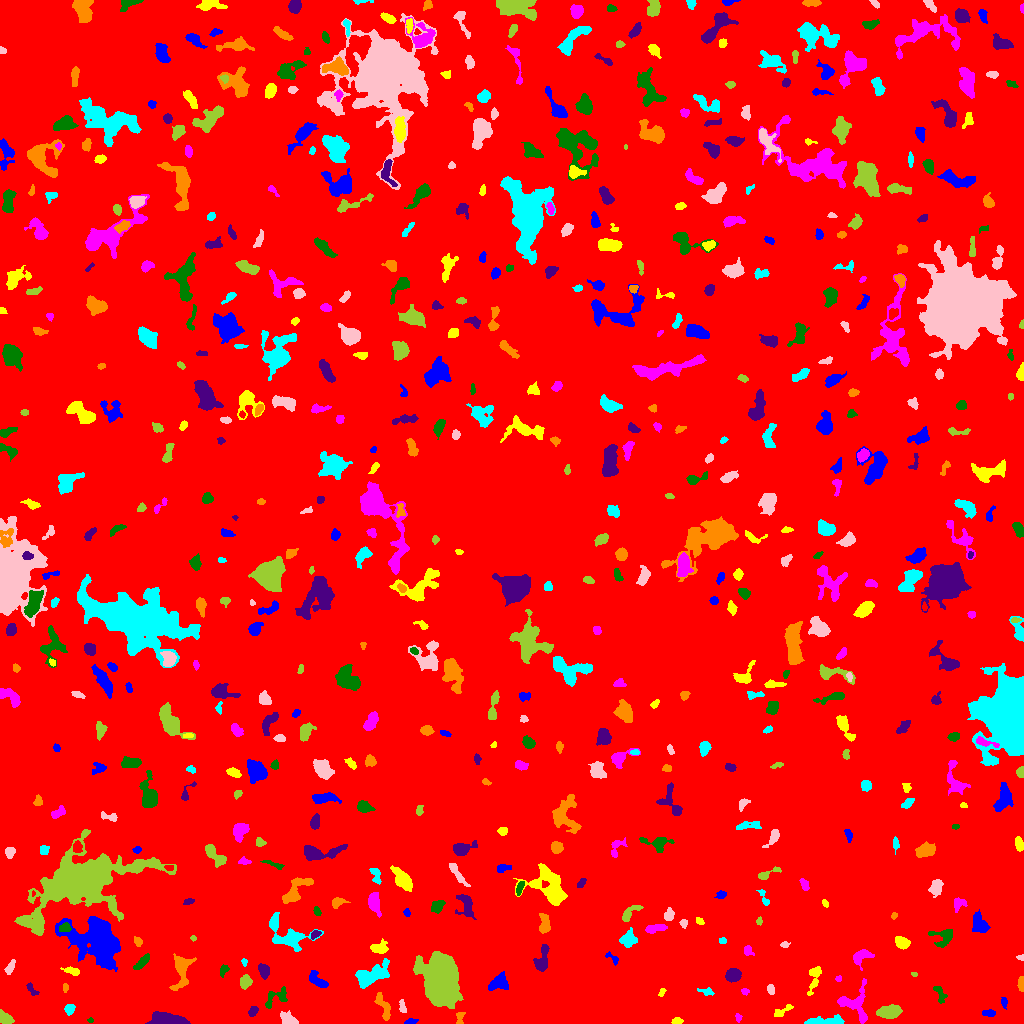

The data file committed next to this chart (first rows):
ID, X, Y, A, B, theta, total_flux, mu_max, mu_median, mu_mean, R_fwhm, R_e, R10, R90, x_start, x_end, y_start, y_end, area, greylevel
0, 513.5, 512.4, 298.5, 295.3, 1.026, 2739293, 15.0, 3.0, 3.126, 125.9, 253.7, 99.12, 407, 0, 1023, 0, 1023, 876159, 3.126
1, 410.4, 1.979, 3.256, 1.332, 0.1727, 144.0, 4.0, 2.0, 2.182, 3.785, 2.585, 0.9772, 3.989, 404, 418, 0, 5, 66, 10.18
2, 676.9, 2.269, 2.559, 1.495, 0.0506, 167.0, 5.0, 2.0, 2.42, 3.241, 2.523, 0.9772, 3.827, 671, 683, 0, 6, 69, 12.42
3, 738.1, 6.068, 1.926, 1.485, -1.231, 73.0, 3.0, 1.0, 1.46, 2.764, 2.111, 0.7979, 3.241, 735, 742, 1, 10, 50, 9.46
4, 90.33, 3.0, 1.44, 1.099, 0.07012, 66.0, 5.0, 2.0, 2.2, 1.954, 1.493, 0.5642, 2.523, 87, 93, 1, 6, 30, 10.2
5, 168.6, 3.806, 10.38, 2.848, -0.1075, 2058, 14.0, 5.0, 5.373, 6.05, 6.257, 2.257, 9.541, 145, 190, 0, 12, 383, 12.37
6, 459.8, 4.807, 3.707, 1.914, 1.495, 192.0, 6.0, 2.0, 2.233, 2.932, 2.764, 0.9772, 4.442, 456, 465, 0, 11, 86, 11.23
7, 822.1, 2.128, 10.52, 1.752, 0.04825, 709.0, 9.0, 2.0, 2.859, 4.146, 4.222, 1.596, 7.136, 804, 844, 0, 9, 248, 10.86
8, 288.8, 3.499, 4.092, 2.542, -0.501, 797.0, 13.0, 3.0, 4.634, 3.868, 3.523, 1.382, 6.18, 280, 298, 0, 13, 172, 12.63
9, 5.786, 4.263, 3.523, 2.216, -0.5452, 532.0, 11.0, 3.0, 3.595, 3.141, 3.192, 1.128, 5.47, 0, 14, 0, 14, 148, 11.59
10, 692.3, 15.98, 7.295, 3.939, 0.3695, 1530, 11.0, 3.0, 3.933, 5.863, 5.809, 2.326, 9.39, 670, 710, 0, 24, 389, 10.93
11, 988.6, 10.32, 3.335, 1.49, -0.02941, 170.0, 4.0, 2.0, 1.932, 4.222, 2.764, 1.128, 4.26, 982, 995, 7, 14, 88, 10.93
12, 781.9, 12.05, 5.722, 1.893, 0.5256, 345.0, 5.0, 3.0, 2.828, 4.478, 3.613, 1.382, 5.557, 774, 793, 7, 19, 122, 9.828
13, 854.4, 20.28, 9.21, 8.137, -1.169, 1376, 7.0, 3.0, 3.051, 7.181, 6.77, 2.646, 10.51, 837, 867, 0, 45, 451, 10.05
14, 277.2, 26.28, 7.51, 3.547, 0.59, 504.0, 6.0, 2.0, 2.323, 5.109, 4.478, 1.693, 7.247, 265, 287, 15, 37, 217, 10.32
15, 253.1, 12.15, 2.48, 1.897, 1.056, 273.0, 7.0, 3.0, 3.102, 3.241, 2.706, 0.9772, 4.334, 248, 258, 7, 17, 88, 12.1
16, 383.5, 16.18, 8.376, 2.516, -1.193, 649.0, 8.0, 3.0, 2.977, 4.787, 4.652, 1.693, 7.291, 374, 390, 3, 31, 218, 9.977
17, 69.39, 14.23, 2.399, 2.243, 1.001, 183.0, 5.0, 2.0, 1.83, 3.141, 2.932, 1.128, 4.514, 64, 75, 8, 19, 100, 9.83
18, 402.1, 16.77, 3.473, 1.573, -1.362, 239.0, 6.0, 3.0, 2.951, 3.989, 2.877, 1.128, 4.478, 399, 406, 11, 24, 81, 9.951
19, 889.7, 11.6, 5.341, 2.924, 0.07372, 1607, 13.0, 5.0, 5.599, 5.997, 5.046, 2.034, 7.919, 876, 902, 5, 19, 287, 13.6
20, 351.9, 21.97, 3.611, 2.272, -0.844, 715.0, 12.0, 5.0, 4.931, 4.222, 3.656, 1.382, 5.754, 345, 359, 16, 30, 145, 11.93
21, 1004, 21.03, 2.564, 1.477, -1.465, 141.0, 5.0, 2.0, 2.169, 2.764, 2.394, 0.9772, 3.827, 1001, 1007, 14, 26, 65, 11.17
22, 661.8, 31.49, 2.007, 1.295, 1.129, 101.0, 6.0, 2.0, 2.02, 2.257, 1.954, 0.5642, 3.141, 658, 666, 27, 35, 50, 10.02
23, 744.5, 32.55, 1.853, 1.208, 0.01909, 71.0, 5.0, 1.0, 1.42, 1.871, 1.693, 0.5642, 3.038, 741, 749, 28, 35, 50, 9.42
24, 938.6, 31.97, 5.072, 2.116, -1.121, 208.0, 7.0, 1.0, 1.6, 2.185, 2.764, 0.9772, 5.262, 933, 947, 20, 37, 130, 9.6
25, 31.63, 33.93, 4.33, 1.746, -0.933, 178.0, 4.0, 2.0, 2.023, 4.297, 2.932, 1.128, 4.687, 26, 39, 28, 41, 88, 9.023
26, 65.26, 36.0, 2.049, 1.301, -1.543, 72.0, 3.0, 1.0, 1.469, 2.646, 1.954, 0.7979, 3.141, 63, 68, 31, 40, 49, 10.47
27, 706.7, 31.6, 3.841, 1.734, -0.2224, 136.0, 3.0, 1.0, 1.528, 3.613, 2.821, 1.128, 4.549, 697, 714, 28, 36, 89, 9.528
28, 770.7, 33.78, 2.74, 1.49, -1.408, 92.0, 3.0, 1.0, 1.26, 3.192, 2.646, 1.128, 3.949, 767, 774, 29, 39, 73, 9.26
29, 245.2, 41.6, 2.991, 2.468, 1.042, 382.0, 6.0, 3.0, 2.653, 4.918, 3.478, 1.382, 5.412, 240, 252, 34, 49, 144, 10.65
30, 127.1, 35.79, 5.026, 4.083, 0.6133, 2847, 18.0, 7.0, 7.472, 6.864, 5.698, 2.257, 9.132, 116, 139, 25, 46, 381, 14.47
31, 498.7, 40.43, 5.344, 3.656, 0.4341, 1191, 10.0, 5.0, 4.689, 6.531, 5.171, 2.034, 7.818, 488, 508, 33, 52, 254, 11.69
32, 814.3, 46.9, 7.734, 2.608, 1.334, 871.0, 10.0, 3.0, 4.167, 4.787, 4.37, 1.693, 7.181, 807, 821, 28, 57, 209, 10.17
33, 838.5, 44.97, 1.525, 1.344, 0.3032, 68.0, 3.0, 2.0, 1.789, 2.764, 1.871, 0.7979, 2.764, 835, 841, 42, 48, 38, 10.79
34, 223.1, 53.15, 3.11, 1.825, 1.187, 303.0, 8.0, 3.0, 3.607, 3.385, 2.821, 1.128, 4.549, 220, 229, 46, 59, 84, 10.61
35, 733.1, 48.46, 3.367, 2.908, 0.2288, 1516, 18.0, 7.0, 7.937, 5.262, 4.068, 1.596, 6.383, 725, 741, 41, 55, 191, 14.94
36, 1021, 38.47, 4.22, 1.365, -1.528, 165.0, 6.0, 2.0, 1.897, 2.394, 2.585, 0.7979, 4.442, 1017, 1023, 32, 47, 87, 10.9
37, 369.5, 47.11, 8.674, 3.942, 0.4243, 2587, 16.0, 4.0, 5.053, 6.05, 5.944, 2.257, 10.49, 355, 389, 35, 65, 512, 12.05
38, 9.638, 55.39, 3.475, 1.697, 1.044, 185.0, 4.0, 2.0, 1.762, 4.146, 2.932, 1.128, 4.754, 4, 15, 49, 64, 105, 9.762
39, 914.3, 49.01, 1.446, 1.026, -0.2308, 75.0, 6.0, 2.0, 2.5, 2.034, 1.493, 0.5642, 2.394, 911, 917, 47, 51, 30, 10.5
40, 947.9, 55.81, 4.253, 2.421, 0.6493, 662.0, 9.0, 4.0, 3.988, 4.478, 3.909, 1.596, 6.18, 936, 955, 49, 63, 166, 10.99
41, 318.2, 42.34, 5.661, 2.419, -0.6656, 705.0, 8.0, 3.0, 3.579, 5.441, 4.297, 1.693, 6.794, 309, 328, 36, 53, 197, 10.58
42, 72.25, 52.22, 4.256, 1.805, -0.2393, 294.0, 5.0, 3.0, 2.649, 4.222, 3.432, 1.262, 5.232, 60, 79, 48, 57, 111, 10.65
43, 860.5, 67.54, 4.68, 2.607, 0.446, 495.0, 7.0, 2.0, 2.368, 4.478, 3.868, 1.493, 6.206, 853, 874, 53, 74, 209, 11.37
44, 141.8, 61.17, 4.942, 1.801, 0.79, 527.0, 7.0, 3.0, 3.561, 4.754, 3.827, 1.493, 5.944, 133, 149, 54, 70, 148, 10.56
45, 263.6, 53.03, 3.364, 2.182, -1.163, 465.0, 8.0, 3.0, 3.207, 4.478, 3.432, 1.382, 5.382, 258, 269, 44, 60, 145, 11.21
46, 181.4, 56.08, 8.035, 3.862, 1.477, 2033, 19.0, 3.0, 5.095, 4.918, 4.951, 1.871, 9.15, 169, 196, 33, 70, 399, 12.1
47, 244.5, 61.38, 1.69, 1.535, -1.435, 85.0, 4.0, 2.0, 2.024, 2.877, 1.954, 0.7979, 3.038, 241, 247, 57, 65, 42, 11.02
48, 1021, 66.26, 1.887, 1.189, -0.07414, 73.0, 4.0, 2.0, 1.825, 2.646, 1.784, 0.5642, 2.821, 1016, 1023, 63, 69, 40, 9.825
49, 440.6, 41.49, 10.11, 7.165, -1.426, 37710, 94.0, 10.0, 20.49, 9.253, 9.541, 3.7, 17.91, 413, 463, 15, 72, 1840, 27.49
50, 520.8, 68.73, 1.581, 1.5, 0.1785, 99.0, 4.0, 2.0, 2.2, 2.985, 1.954, 0.7979, 3.038, 517, 524, 65, 72, 45, 10.2
51, 612.2, 65.63, 4.248, 1.527, -0.6246, 125.0, 5.0, 1.0, 1.524, 2.185, 2.585, 0.7979, 4.107, 605, 618, 58, 72, 82, 9.524
52, 378.9, 75.9, 4.35, 2.743, 0.1417, 557.0, 6.0, 3.0, 3.165, 5.698, 4.184, 1.693, 6.58, 370, 388, 70, 85, 176, 11.16
53, 748.1, 72.68, 2.575, 2.005, -1.053, 248.0, 7.0, 3.0, 2.918, 2.985, 2.764, 0.9772, 4.406, 744, 754, 68, 78, 85, 10.92
54, 943.9, 87.11, 5.701, 4.455, 0.2412, 854.0, 8.0, 3.0, 3.43, 5.585, 4.72, 1.784, 7.695, 928, 952, 76, 94, 249, 10.43
55, 542.3, 63.95, 7.394, 2.863, 1.344, 931.0, 8.0, 3.0, 3.651, 6.308, 4.951, 1.954, 7.777, 533, 549, 52, 79, 255, 10.65
56, 137.7, 82.25, 2.265, 1.675, -0.9373, 127.0, 4.0, 2.0, 1.74, 3.478, 2.394, 0.9772, 3.868, 134, 142, 77, 87, 73, 9.74
57, 722.8, 82.24, 1.545, 1.508, 0.354, 98.0, 4.0, 2.0, 2.042, 3.141, 1.954, 0.7979, 3.038, 719, 726, 80, 86, 48, 10.04
58, 784.6, 78.81, 2.134, 1.432, 0.1272, 126.0, 6.0, 2.0, 2.423, 2.585, 2.111, 0.7979, 3.478, 780, 790, 76, 82, 52, 12.42
59, 192.9, 85.12, 1.334, 1.065, -1.358, 34.0, 3.0, 1.0, 1.03, 1.871, 1.493, 0.5642, 2.326, 190, 196, 82, 88, 33, 11.03
... 599 more rows
